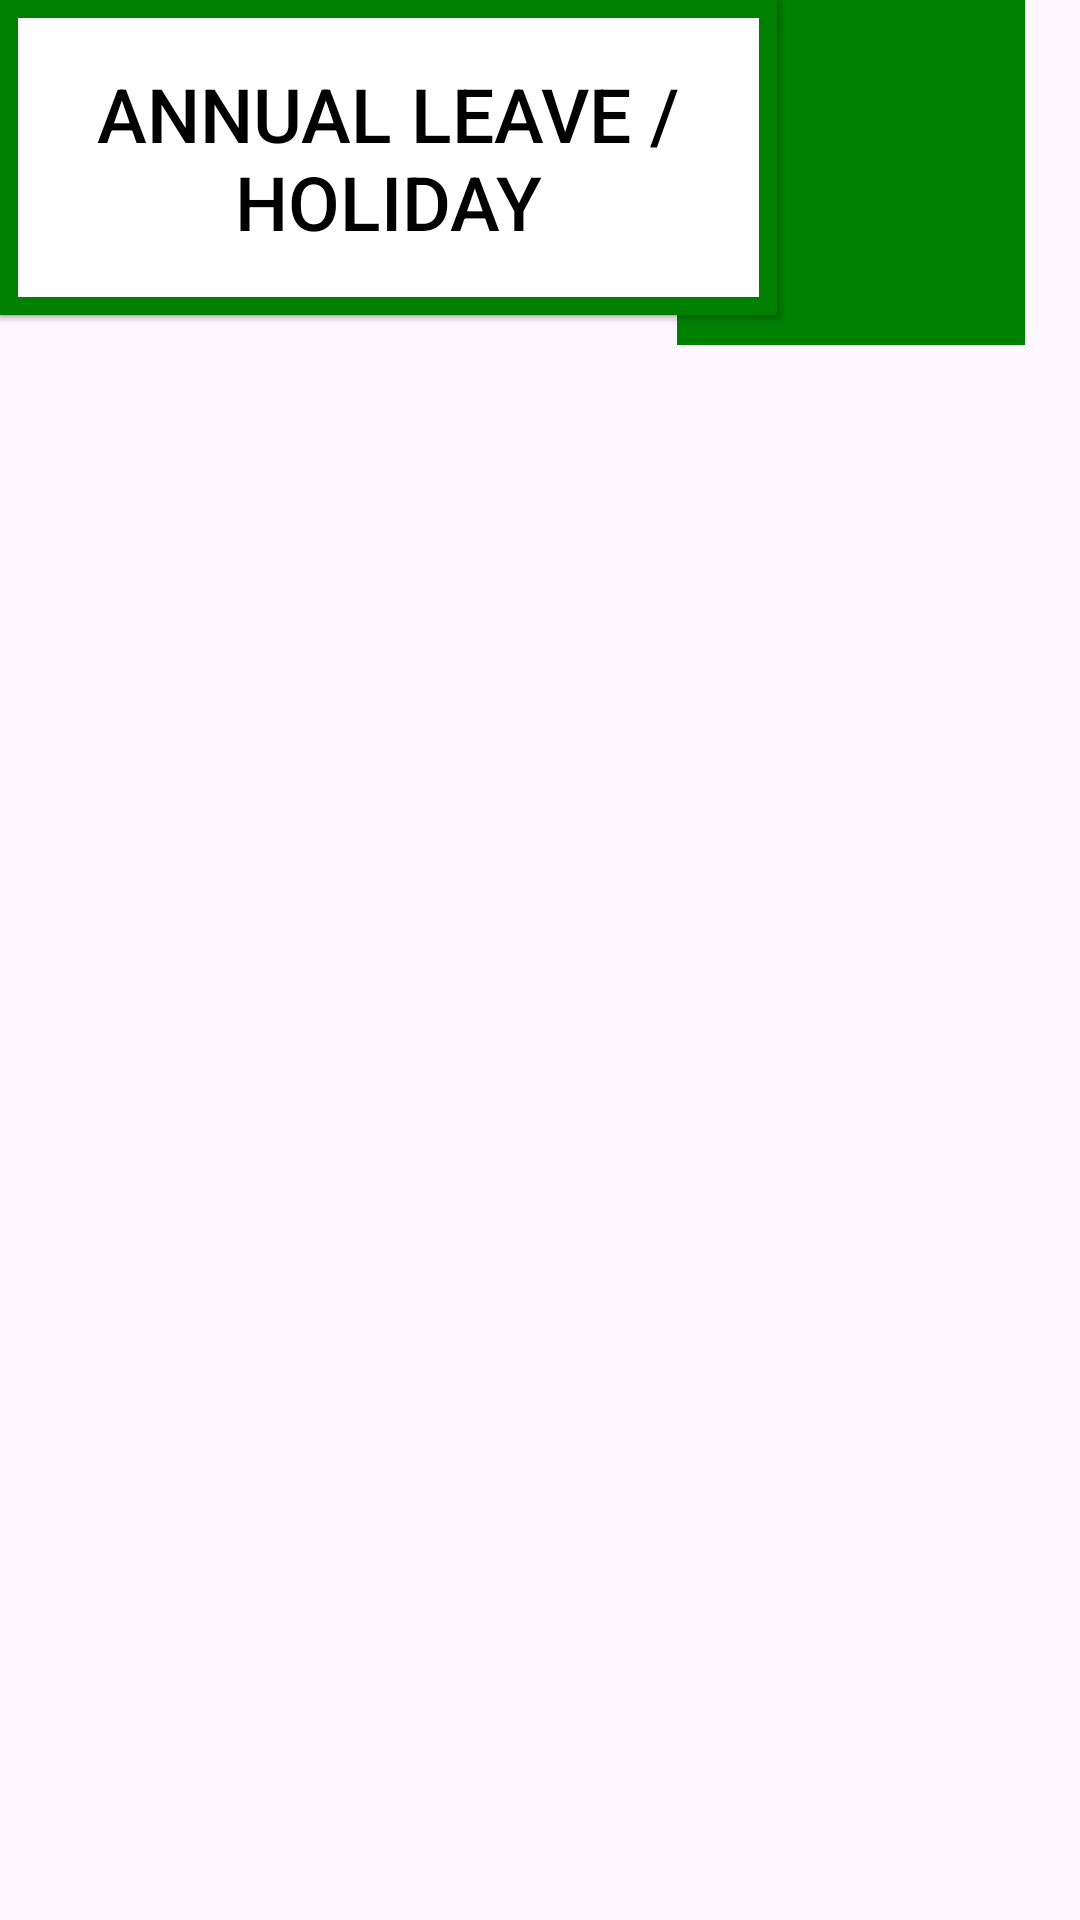

Produce the Android XML layout that renders to this screen, including the resource entries it uses.
<!-- AndroidManifest.xml: application theme Theme.HarryCOMP2000 -->
<!-- res/layout/activity_employee_home.xml -->
<?xml version="1.0" encoding="utf-8"?>
<androidx.constraintlayout.widget.ConstraintLayout xmlns:android="http://schemas.android.com/apk/res/android"
    xmlns:app="http://schemas.android.com/apk/res-auto"
    xmlns:tools="http://schemas.android.com/tools"
    android:id="@+id/main"
    android:layout_width="match_parent"
    android:layout_height="match_parent"
    tools:context=".Employee_Home">

    <ImageView
        android:id="@+id/imageView"
        android:layout_width="116dp"
        android:layout_height="116dp"
        android:layout_marginStart="251dp"
        android:layout_marginTop="44dp"
        android:layout_marginEnd="44dp"
        android:layout_marginBottom="571dp"
        android:background="@color/green"
        android:contentDescription="@string/img"
        android:padding="3dp"
        app:layout_constraintBottom_toBottomOf="parent"
        app:layout_constraintEnd_toEndOf="parent"
        app:layout_constraintStart_toStartOf="parent"
        app:layout_constraintTop_toTopOf="parent"
        app:srcCompat="@drawable/default_pfp"
        tools:ignore="ImageContrastCheck" />

    <TextView
        android:id="@+id/textView2"
        android:layout_width="224dp"
        android:layout_height="52dp"
        android:layout_marginStart="16dp"
        android:layout_marginTop="77dp"
        android:layout_marginEnd="171dp"
        android:layout_marginBottom="602dp"
        android:gravity="center"
        android:text="@string/Username"
        android:textSize="15sp"
        app:layout_constraintBottom_toBottomOf="parent"
        app:layout_constraintEnd_toEndOf="parent"
        app:layout_constraintStart_toStartOf="parent"
        app:layout_constraintTop_toTopOf="parent" />

    <Button
        android:id="@+id/button4"
        style="@style/CustomButtonStyle"
        android:layout_width="259dp"
        android:layout_height="105dp"
        android:background="@drawable/rectangular_button"
        android:text="@string/Details"
        android:textColor="@color/black"
        android:textSize="25sp"
        tools:layout_editor_absoluteX="76dp"
        tools:layout_editor_absoluteY="250dp" />

    <Button
        android:id="@+id/button5"
        style="@style/CustomButtonStyle"
        android:layout_width="259dp"
        android:layout_height="105dp"
        android:background="@drawable/rectangular_button"
        android:text="@string/Edit"
        android:textColor="@color/black"
        android:textSize="25sp"
        tools:layout_editor_absoluteX="76dp"
        tools:layout_editor_absoluteY="370dp" />

    <Button
        android:id="@+id/button6"
        style="@style/CustomButtonStyle"
        android:layout_width="259dp"
        android:layout_height="105dp"
        android:background="@drawable/rectangular_button"
        android:text="@string/Holiday"
        android:textColor="@color/black"
        android:textSize="25sp"
        tools:layout_editor_absoluteX="76dp"
        tools:layout_editor_absoluteY="490dp" />


</androidx.constraintlayout.widget.ConstraintLayout>
<!-- resources referenced by this layout -->
<resources>
  <color name="black">#FF000000</color>
  <color name="green">#008000</color>
  <!-- drawable rectangular_button (drawable) -->
  <?xml version="1.0" encoding="utf-8"?>
  <shape xmlns:android="http://schemas.android.com/apk/res/android">
      <solid android:color="#ffffff" />
      <corners android:radius="0dp" />
      <stroke
          android:width="6dp"
          android:color="@color/green" />
  
  </shape>
  <string name="Details">My Details</string>
  <string name="Edit">Edit Details</string>
  <string name="Holiday">Annual leave / Holiday</string>
  <string name="Username">Username</string>
  <string name="img">img</string>
  <style name="Theme.HarryCOMP2000" parent="Base.Theme.HarryCOMP2000" />
  <style name="Base.Theme.HarryCOMP2000" parent="Theme.Material3.DayNight.NoActionBar">
          
          
      </style>
</resources>
